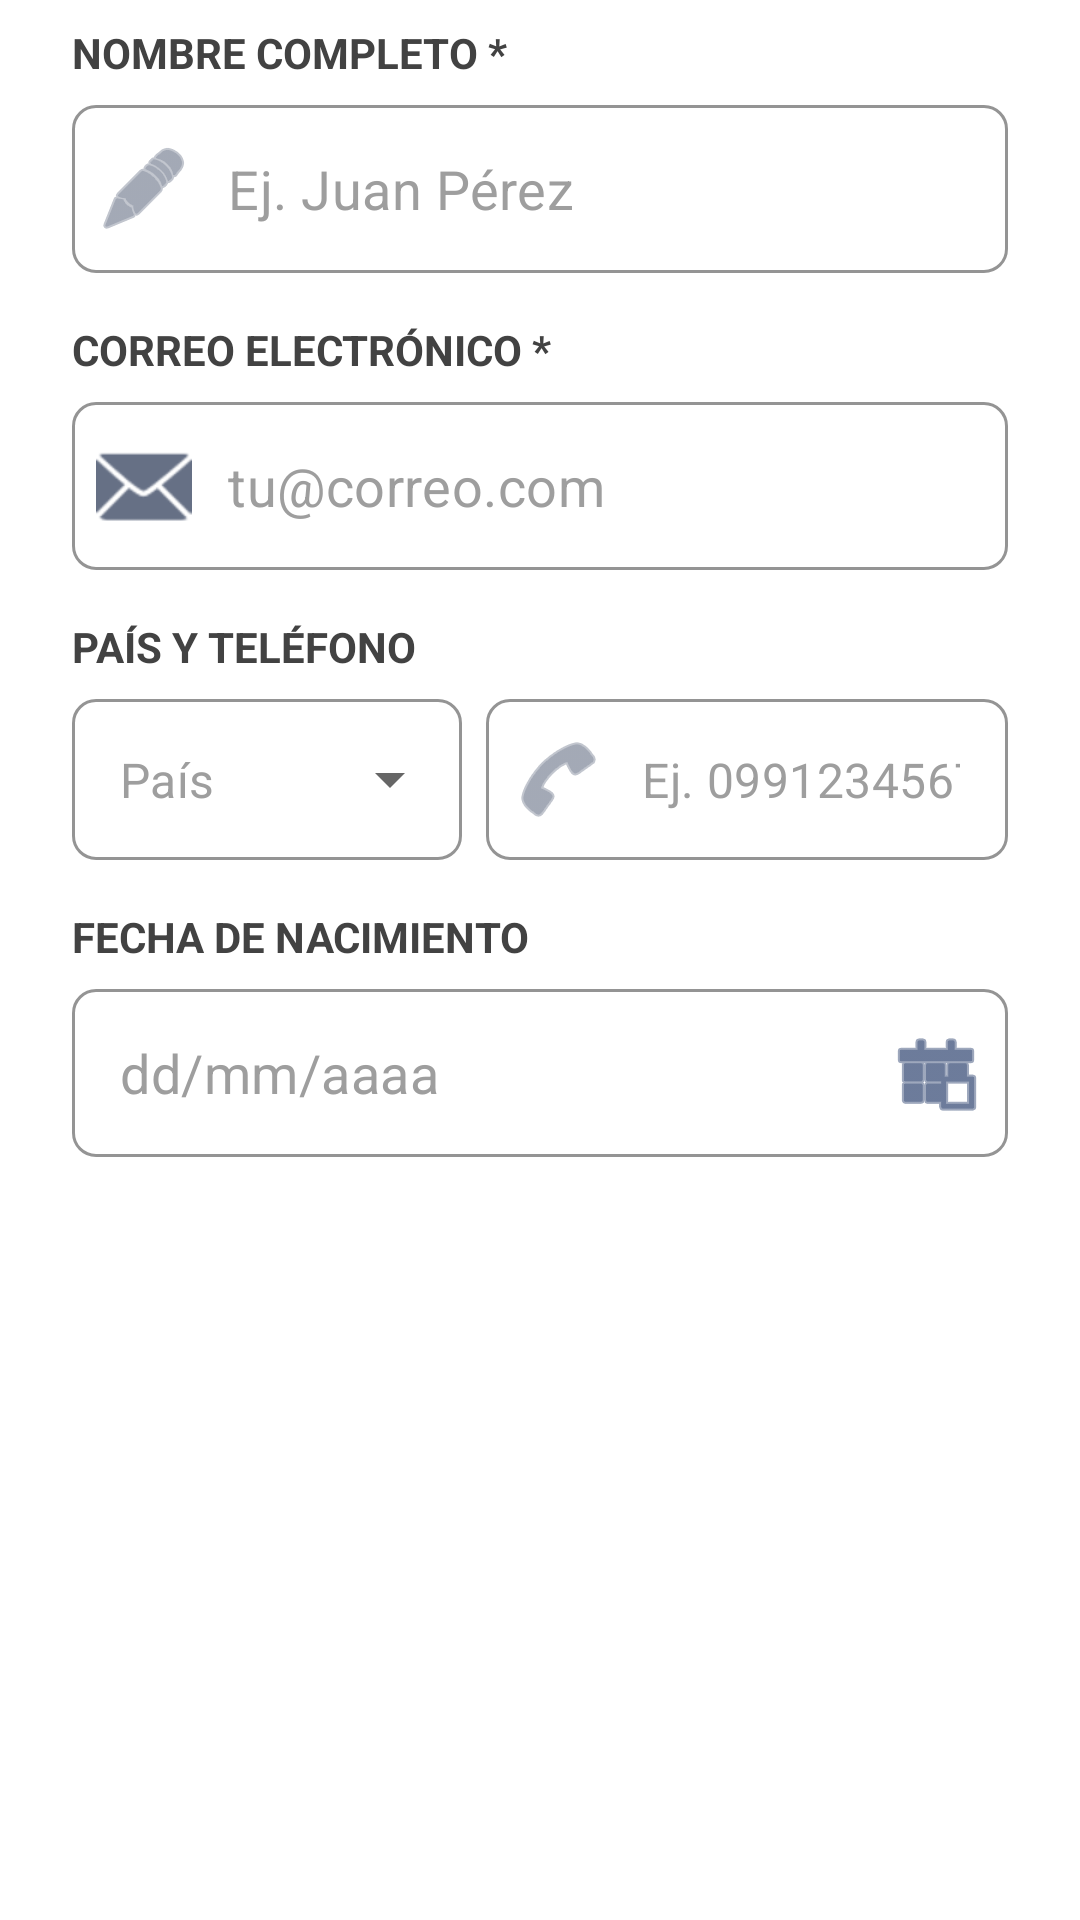

The Android layout XML behind this screen, and the referenced resources:
<!-- AndroidManifest.xml: application theme Theme.HorusHealth -->
<!-- res/layout/dialog_editar_datos.xml -->
<?xml version="1.0" encoding="utf-8"?>
<ScrollView xmlns:android="http://schemas.android.com/apk/res/android"
    xmlns:app="http://schemas.android.com/apk/res-auto"
    android:layout_width="match_parent"
    android:layout_height="wrap_content"
    android:fillViewport="true">

    <LinearLayout
        android:layout_width="match_parent"
        android:layout_height="wrap_content"
        android:orientation="vertical"
        android:paddingHorizontal="24dp"
        android:paddingTop="8dp"
        android:paddingBottom="8dp">

        
        <TextView
            android:layout_width="wrap_content"
            android:layout_height="wrap_content"
            android:layout_marginBottom="8dp"
            android:text="NOMBRE COMPLETO *"
            android:textColor="#424242"
            android:textSize="14sp"
            android:textStyle="bold" />

        <com.google.android.material.textfield.TextInputLayout
            android:id="@+id/layoutDlgNombre"
            style="@style/Widget.MaterialComponents.TextInputLayout.OutlinedBox"
            android:layout_width="match_parent"
            android:layout_height="wrap_content"
            android:layout_marginBottom="16dp"
            app:boxCornerRadiusBottomEnd="8dp"
            app:boxCornerRadiusBottomStart="8dp"
            app:boxCornerRadiusTopEnd="8dp"
            app:boxCornerRadiusTopStart="8dp"
            app:boxStrokeColor="#0B2458"
            app:boxStrokeWidth="1dp"
            app:boxStrokeWidthFocused="2dp"
            app:hintEnabled="false"
            app:startIconDrawable="@android:drawable/ic_menu_edit"
            app:startIconTint="#667085">

            <com.google.android.material.textfield.TextInputEditText
                android:id="@+id/etDlgNombre"
                android:layout_width="match_parent"
                android:layout_height="wrap_content"
                android:hint="Ej. Juan Pérez"
                android:inputType="textPersonName|textCapWords"
                android:minHeight="56dp"
                android:paddingVertical="14dp"
                android:textColor="#0B2458"
                android:textColorHint="#9E9E9E"
                android:textCursorDrawable="@null"
                android:textSize="18sp" />
        </com.google.android.material.textfield.TextInputLayout>

        
        <TextView
            android:layout_width="wrap_content"
            android:layout_height="wrap_content"
            android:layout_marginBottom="8dp"
            android:text="CORREO ELECTRÓNICO *"
            android:textColor="#424242"
            android:textSize="14sp"
            android:textStyle="bold" />

        <com.google.android.material.textfield.TextInputLayout
            android:id="@+id/layoutDlgCorreo"
            style="@style/Widget.MaterialComponents.TextInputLayout.OutlinedBox"
            android:layout_width="match_parent"
            android:layout_height="wrap_content"
            android:layout_marginBottom="16dp"
            app:boxCornerRadiusBottomEnd="8dp"
            app:boxCornerRadiusBottomStart="8dp"
            app:boxCornerRadiusTopEnd="8dp"
            app:boxCornerRadiusTopStart="8dp"
            app:boxStrokeColor="#0B2458"
            app:boxStrokeWidth="1dp"
            app:boxStrokeWidthFocused="2dp"
            app:hintEnabled="false"
            app:startIconDrawable="@android:drawable/ic_dialog_email"
            app:startIconTint="#667085">

            <com.google.android.material.textfield.TextInputEditText
                android:id="@+id/etDlgCorreo"
                android:layout_width="match_parent"
                android:layout_height="wrap_content"
                android:hint="tu@correo.com"
                android:inputType="textEmailAddress"
                android:minHeight="56dp"
                android:paddingVertical="14dp"
                android:textColor="#0B2458"
                android:textColorHint="#9E9E9E"
                android:textCursorDrawable="@null"
                android:textSize="18sp" />
        </com.google.android.material.textfield.TextInputLayout>

        
        <TextView
            android:layout_width="wrap_content"
            android:layout_height="wrap_content"
            android:layout_marginBottom="8dp"
            android:text="PAÍS Y TELÉFONO"
            android:textColor="#424242"
            android:textSize="14sp"
            android:textStyle="bold" />

        <LinearLayout
            android:layout_width="match_parent"
            android:layout_height="wrap_content"
            android:layout_marginBottom="16dp"
            android:orientation="horizontal">

            <com.google.android.material.textfield.TextInputLayout
                android:id="@+id/layoutDlgCountry"
                style="@style/Widget.MaterialComponents.TextInputLayout.OutlinedBox.ExposedDropdownMenu"
                android:layout_width="130dp"
                android:layout_height="wrap_content"
                android:layout_marginEnd="8dp"
                app:boxCornerRadiusBottomEnd="8dp"
                app:boxCornerRadiusBottomStart="8dp"
                app:boxCornerRadiusTopEnd="8dp"
                app:boxCornerRadiusTopStart="8dp"
                app:boxStrokeColor="#0B2458"
                app:boxStrokeWidth="1dp"
                app:boxStrokeWidthFocused="2dp"
                app:hintEnabled="false">

                <com.google.android.material.textfield.MaterialAutoCompleteTextView
                    android:id="@+id/atvDlgCountry"
                    android:layout_width="match_parent"
                    android:layout_height="wrap_content"
                    android:contentDescription="Seleccionar código de país"
                    android:hint="País"
                    android:inputType="none"
                    android:paddingVertical="16dp"
                    android:textColor="#0B2458"
                    android:textColorHint="#9E9E9E"
                    android:textSize="16sp" />
            </com.google.android.material.textfield.TextInputLayout>

            <com.google.android.material.textfield.TextInputLayout
                android:id="@+id/layoutDlgTelefono"
                style="@style/Widget.MaterialComponents.TextInputLayout.OutlinedBox"
                android:layout_width="0dp"
                android:layout_height="wrap_content"
                android:layout_weight="1"
                app:boxCornerRadiusBottomEnd="8dp"
                app:boxCornerRadiusBottomStart="8dp"
                app:boxCornerRadiusTopEnd="8dp"
                app:boxCornerRadiusTopStart="8dp"
                app:boxStrokeColor="#0B2458"
                app:boxStrokeWidth="1dp"
                app:boxStrokeWidthFocused="2dp"
                app:hintEnabled="false"
                app:startIconDrawable="@android:drawable/ic_menu_call"
                app:startIconTint="#667085">

                <com.google.android.material.textfield.TextInputEditText
                    android:id="@+id/etDlgTelefono"
                    android:layout_width="match_parent"
                    android:layout_height="wrap_content"
                    android:hint="Ej. 0991234567"
                    android:inputType="phone"
                    android:maxLength="10"
                    android:paddingVertical="16dp"
                    android:textColor="#0B2458"
                    android:textColorHint="#9E9E9E"
                    android:textCursorDrawable="@null"
                    android:textSize="16sp" />
            </com.google.android.material.textfield.TextInputLayout>
        </LinearLayout>

        
        <TextView
            android:layout_width="wrap_content"
            android:layout_height="wrap_content"
            android:layout_marginBottom="8dp"
            android:text="FECHA DE NACIMIENTO"
            android:textColor="#424242"
            android:textSize="14sp"
            android:textStyle="bold" />

        <com.google.android.material.textfield.TextInputLayout
            android:id="@+id/layoutDlgFecha"
            style="@style/Widget.MaterialComponents.TextInputLayout.OutlinedBox"
            android:layout_width="match_parent"
            android:layout_height="wrap_content"
            android:layout_marginBottom="4dp"
            app:boxCornerRadiusBottomEnd="8dp"
            app:boxCornerRadiusBottomStart="8dp"
            app:boxCornerRadiusTopEnd="8dp"
            app:boxCornerRadiusTopStart="8dp"
            app:boxStrokeColor="#0B2458"
            app:boxStrokeWidth="1dp"
            app:boxStrokeWidthFocused="2dp"
            app:endIconDrawable="@android:drawable/ic_menu_today"
            app:endIconMode="custom"
            app:endIconTint="#0B2458"
            app:hintEnabled="false">

            <com.google.android.material.textfield.TextInputEditText
                android:id="@+id/etDlgFecha"
                android:layout_width="match_parent"
                android:layout_height="wrap_content"
                android:clickable="true"
                android:cursorVisible="false"
                android:focusable="false"
                android:hint="dd/mm/aaaa"
                android:inputType="none"
                android:minHeight="56dp"
                android:paddingVertical="14dp"
                android:textColor="#0B2458"
                android:textColorHint="#9E9E9E"
                android:textSize="18sp" />
        </com.google.android.material.textfield.TextInputLayout>

    </LinearLayout>
</ScrollView>
<!-- resources referenced by this layout -->
<resources>
  <style name="Theme.HorusHealth" parent="Theme.MaterialComponents.DayNight.NoActionBar" />
</resources>
